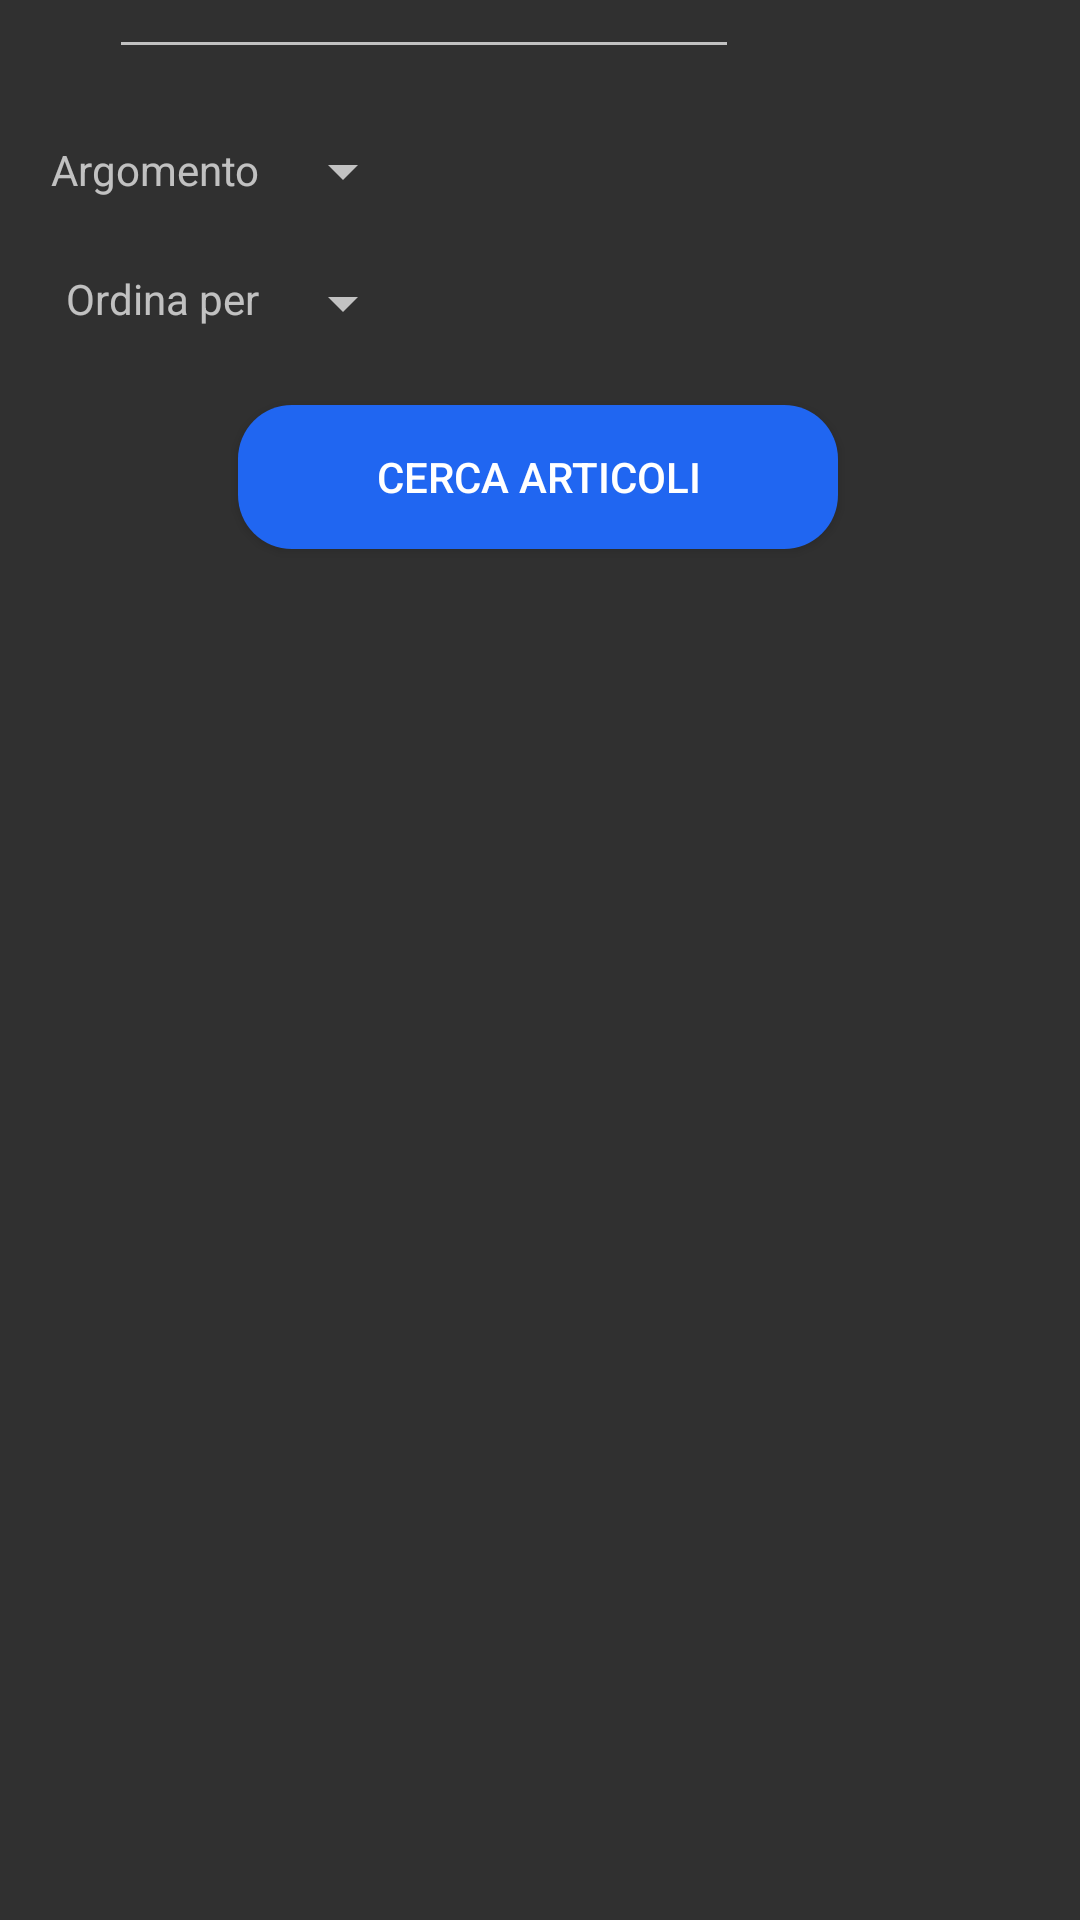

Android layout source for this screen:
<!-- AndroidManifest.xml: application theme Theme.AppCompat.NoActionBar -->
<!-- res/layout/activity_cerca_articolo.xml -->
<?xml version="1.0" encoding="utf-8"?>
<androidx.constraintlayout.widget.ConstraintLayout xmlns:android="http://schemas.android.com/apk/res/android"
    xmlns:app="http://schemas.android.com/apk/res-auto"
    xmlns:tools="http://schemas.android.com/tools"
    android:layout_width="match_parent"
    android:layout_height="match_parent"
    tools:context=".CercaArticolo">

    <ListView
        android:id="@+id/listview_articoli"
        android:layout_width="340dp"
        android:layout_height="425dp"
        android:layout_marginStart="31dp"
        android:layout_marginEnd="31dp"
        android:layout_marginBottom="16dp"
        app:layout_constraintBottom_toBottomOf="parent"
        app:layout_constraintEnd_toEndOf="parent"
        app:layout_constraintHorizontal_bias="0.444"
        app:layout_constraintStart_toStartOf="parent" />

    <Button
        android:id="@+id/btn_scaricaArticoliPopolari"
        style="@style/Widget.AppCompat.Button"
        android:layout_width="200dp"
        android:layout_height="48dp"
        android:layout_marginBottom="16dp"
        android:background="@drawable/roundedbutton"
        android:backgroundTint="#206BFF"
        android:text="Cerca articoli"
        app:layout_constraintBottom_toTopOf="@+id/listview_articoli"
        app:layout_constraintEnd_toEndOf="parent"
        app:layout_constraintHorizontal_bias="0.496"
        app:layout_constraintStart_toStartOf="parent" />

    <TextView
        android:id="@+id/textView_giorniPopolari"
        android:layout_width="wrap_content"
        android:layout_height="wrap_content"
        android:layout_marginBottom="16dp"
        android:text="Inserisci le parole da cercare"
        app:layout_constraintBottom_toTopOf="@+id/editText_articoli"
        app:layout_constraintEnd_toEndOf="parent"
        app:layout_constraintHorizontal_bias="0.212"
        app:layout_constraintStart_toStartOf="parent" />

    <EditText
        android:id="@+id/editText_articoli"
        android:layout_width="wrap_content"
        android:layout_height="wrap_content"
        android:layout_marginBottom="16dp"
        android:ems="10"
        android:inputType="textPersonName"
        app:layout_constraintBottom_toTopOf="@+id/spinner_giorniPopolari"
        app:layout_constraintEnd_toEndOf="parent"
        app:layout_constraintHorizontal_bias="0.243"
        app:layout_constraintStart_toStartOf="parent" />

    <Spinner
        android:id="@+id/spinner_giorniPopolari"
        android:layout_width="wrap_content"
        android:layout_height="36dp"
        android:layout_marginBottom="8dp"
        app:layout_constraintBottom_toTopOf="@+id/spinner_ordinaPerTempo"
        app:layout_constraintEnd_toEndOf="parent"
        app:layout_constraintHorizontal_bias="0.289"
        app:layout_constraintStart_toStartOf="parent" />

    <Spinner
        android:id="@+id/spinner_ordinaPerTempo"
        android:layout_width="wrap_content"
        android:layout_height="36dp"
        android:layout_marginBottom="16dp"
        app:layout_constraintBottom_toTopOf="@+id/btn_scaricaArticoliPopolari"
        app:layout_constraintEnd_toEndOf="parent"
        app:layout_constraintHorizontal_bias="0.289"
        app:layout_constraintStart_toStartOf="parent" />

    <TextView
        android:id="@+id/textView2"
        android:layout_width="wrap_content"
        android:layout_height="wrap_content"
        android:layout_marginTop="24dp"
        android:layout_marginEnd="2dp"
        android:text="Argomento"
        app:layout_constraintEnd_toStartOf="@+id/spinner_giorniPopolari"
        app:layout_constraintHorizontal_bias="0.909"
        app:layout_constraintStart_toStartOf="parent"
        app:layout_constraintTop_toBottomOf="@+id/editText_articoli" />

    <TextView
        android:id="@+id/textView5"
        android:layout_width="wrap_content"
        android:layout_height="wrap_content"
        android:layout_marginTop="24dp"
        android:layout_marginEnd="2dp"
        android:text="Ordina per"
        app:layout_constraintEnd_toStartOf="@+id/spinner_ordinaPerTempo"
        app:layout_constraintHorizontal_bias="0.921"
        app:layout_constraintStart_toStartOf="parent"
        app:layout_constraintTop_toBottomOf="@+id/textView2" />

</androidx.constraintlayout.widget.ConstraintLayout>
<!-- resources referenced by this layout -->
<resources>
  <!-- drawable roundedbutton (drawable) -->
  <?xml version="1.0" encoding="utf-8"?>
  <shape xmlns:android="http://schemas.android.com/apk/res/android"
      android:shape="rectangle">
      <solid android:color="#eefffaff" />
      <corners android:bottomRightRadius="18dp"
          android:bottomLeftRadius="18dp"
          android:topRightRadius="18dp"
          android:topLeftRadius="18dp"/>
  </shape>
</resources>
